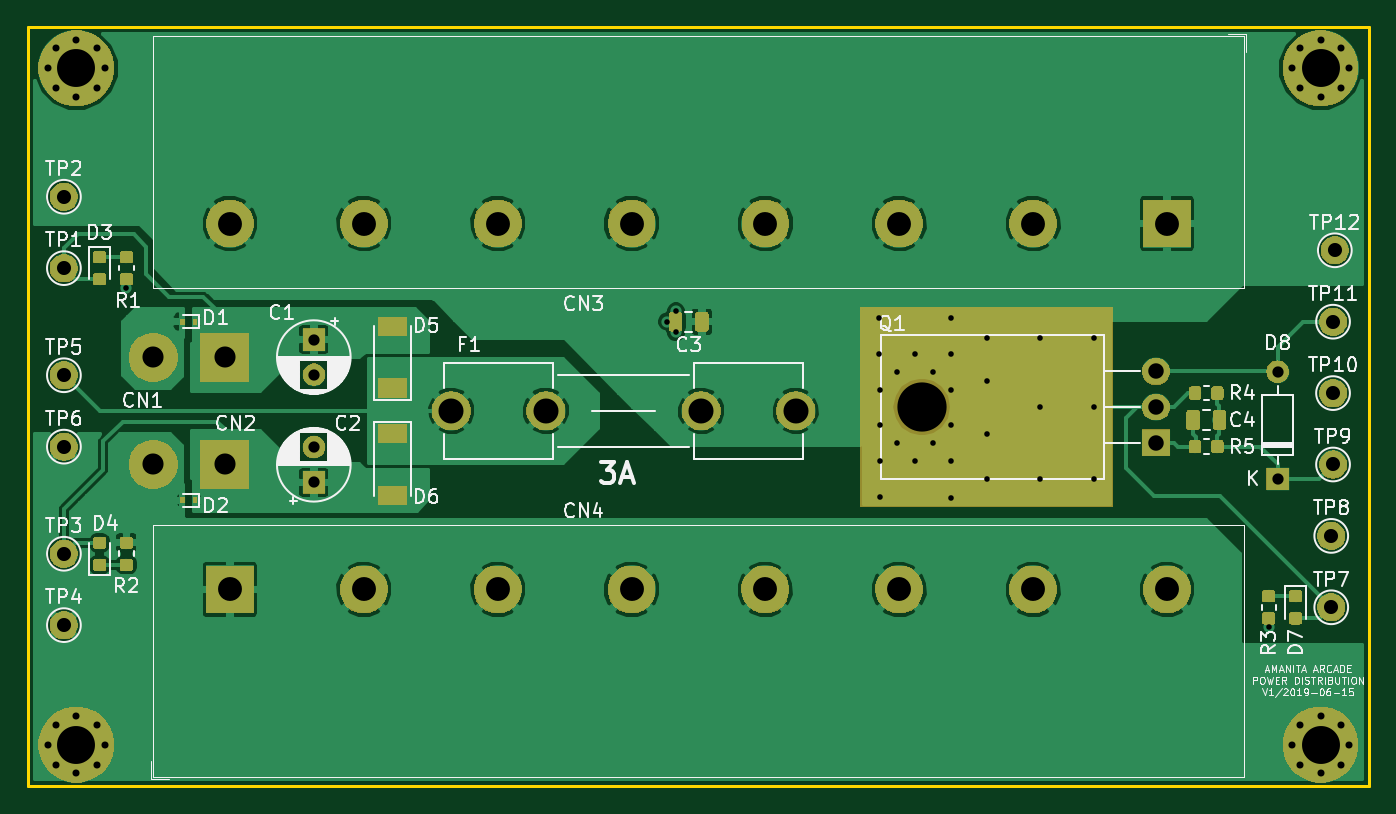
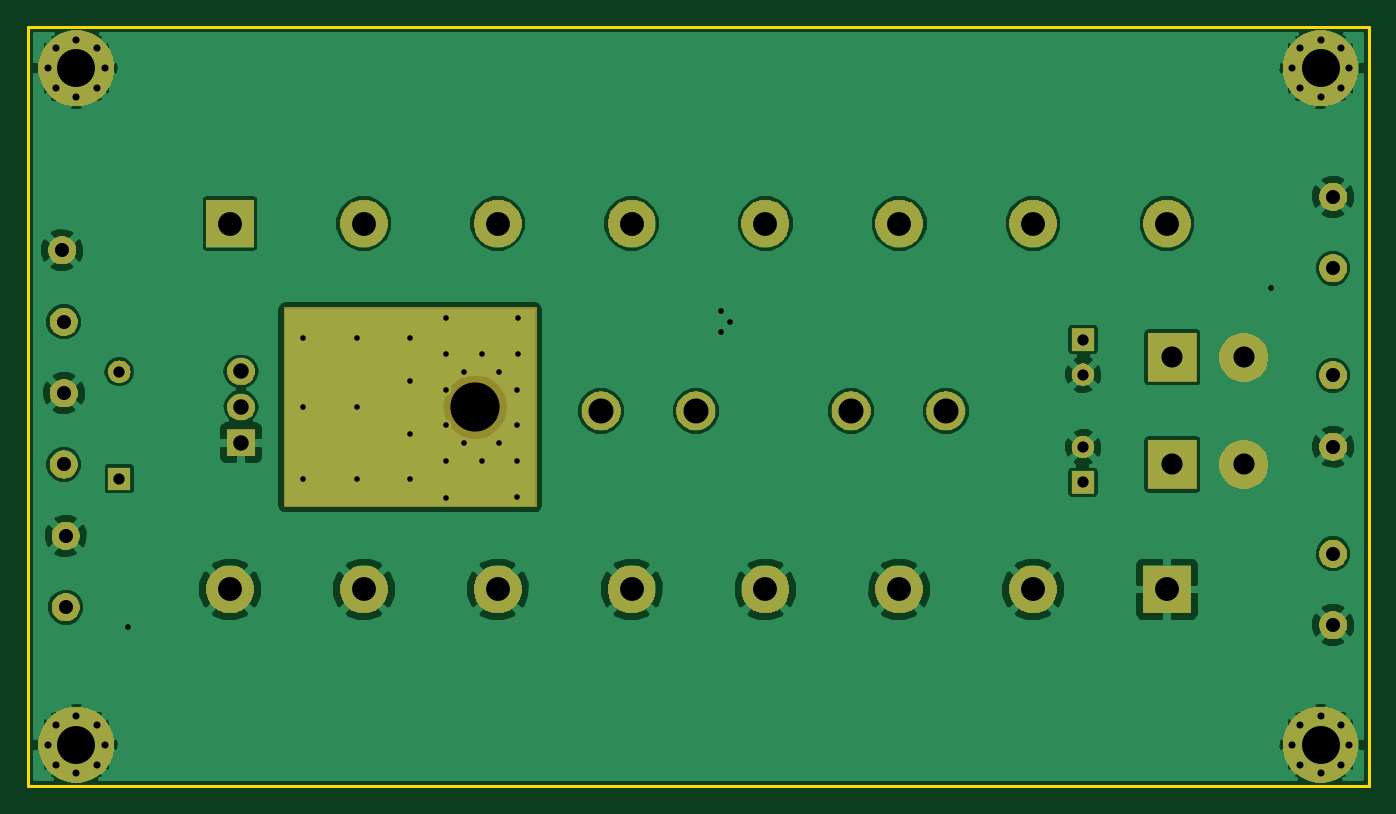
Circuit board: 11 layer files. Board 95.4 x 54.0 mm.
- bottom_copper: aa-power-B.Cu.gbr (105456 bytes)
- bottom_mask: aa-power-B.Mask.gbr (42820 bytes)
- paste: aa-power-B.Paste.gbr (549 bytes)
- bottom_silk: aa-power-B.SilkS.gbr (550 bytes)
- outline: aa-power-Edge.Cuts.gbr (744 bytes)
- top_copper: aa-power-F.Cu.gbr (152501 bytes)
- top_mask: aa-power-F.Mask.gbr (64508 bytes)
- paste: aa-power-F.Paste.gbr (38034 bytes)
- top_silk: aa-power-F.SilkS.gbr (54592 bytes)
- drill: aa-power-NPTH.drl (194 bytes)
- drill: aa-power-PTH.drl (1829 bytes)

=== bottom_copper: aa-power-B.Cu.gbr (105456 bytes, source omitted) ===
=== bottom_mask: aa-power-B.Mask.gbr (42820 bytes, source omitted) ===
=== paste: aa-power-B.Paste.gbr ===
G04 #@! TF.GenerationSoftware,KiCad,Pcbnew,5.0.2-bee76a0~70~ubuntu18.04.1*
G04 #@! TF.CreationDate,2019-06-19T23:07:38-07:00*
G04 #@! TF.ProjectId,aa-power,61612d70-6f77-4657-922e-6b696361645f,rev?*
G04 #@! TF.SameCoordinates,Original*
G04 #@! TF.FileFunction,Paste,Bot*
G04 #@! TF.FilePolarity,Positive*
%FSLAX46Y46*%
G04 Gerber Fmt 4.6, Leading zero omitted, Abs format (unit mm)*
G04 Created by KiCad (PCBNEW 5.0.2-bee76a0~70~ubuntu18.04.1) date Wed 19 Jun 2019 11:07:38 PM PDT*
%MOMM*%
%LPD*%
G01*
G04 APERTURE LIST*
G04 APERTURE END LIST*
M02*

=== bottom_silk: aa-power-B.SilkS.gbr ===
G04 #@! TF.GenerationSoftware,KiCad,Pcbnew,5.0.2-bee76a0~70~ubuntu18.04.1*
G04 #@! TF.CreationDate,2019-06-19T23:07:38-07:00*
G04 #@! TF.ProjectId,aa-power,61612d70-6f77-4657-922e-6b696361645f,rev?*
G04 #@! TF.SameCoordinates,Original*
G04 #@! TF.FileFunction,Legend,Bot*
G04 #@! TF.FilePolarity,Positive*
%FSLAX46Y46*%
G04 Gerber Fmt 4.6, Leading zero omitted, Abs format (unit mm)*
G04 Created by KiCad (PCBNEW 5.0.2-bee76a0~70~ubuntu18.04.1) date Wed 19 Jun 2019 11:07:38 PM PDT*
%MOMM*%
%LPD*%
G01*
G04 APERTURE LIST*
G04 APERTURE END LIST*
M02*

=== outline: aa-power-Edge.Cuts.gbr ===
G04 #@! TF.GenerationSoftware,KiCad,Pcbnew,5.0.2-bee76a0~70~ubuntu18.04.1*
G04 #@! TF.CreationDate,2019-06-19T23:07:38-07:00*
G04 #@! TF.ProjectId,aa-power,61612d70-6f77-4657-922e-6b696361645f,rev?*
G04 #@! TF.SameCoordinates,Original*
G04 #@! TF.FileFunction,Profile,NP*
%FSLAX46Y46*%
G04 Gerber Fmt 4.6, Leading zero omitted, Abs format (unit mm)*
G04 Created by KiCad (PCBNEW 5.0.2-bee76a0~70~ubuntu18.04.1) date Wed 19 Jun 2019 11:07:38 PM PDT*
%MOMM*%
%LPD*%
G01*
G04 APERTURE LIST*
%ADD10C,0.200000*%
G04 APERTURE END LIST*
D10*
X196977000Y-127000000D02*
X101600000Y-127000000D01*
X196977000Y-73025000D02*
X196977000Y-127000000D01*
X101600000Y-73025000D02*
X196977000Y-73025000D01*
X101600000Y-127000000D02*
X101600000Y-73025000D01*
M02*

=== top_copper: aa-power-F.Cu.gbr (152501 bytes, source omitted) ===
=== top_mask: aa-power-F.Mask.gbr (64508 bytes, source omitted) ===
=== paste: aa-power-F.Paste.gbr (38034 bytes, source omitted) ===
=== top_silk: aa-power-F.SilkS.gbr (54592 bytes, source omitted) ===
=== drill: aa-power-NPTH.drl ===
M48
;DRILL file {KiCad 5.0.2-bee76a0~70~ubuntu18.04.1} date Wed 19 Jun 2019 11:07:33 PM PDT
;FORMAT={-:-/ absolute / inch / decimal}
FMAT,2
INCH,TZ
T1C0.1378
%
G90
G05
T1
X6.5032Y-3.9391
T0
M30

=== drill: aa-power-PTH.drl ===
M48
;DRILL file {KiCad 5.0.2-bee76a0~70~ubuntu18.04.1} date Wed 19 Jun 2019 11:07:33 PM PDT
;FORMAT={-:-/ absolute / inch / decimal}
FMAT,2
INCH,TZ
T1C0.0157
T2C0.0197
T3C0.0315
T4C0.0394
T5C0.0433
T6C0.0591
T7C0.0669
T8C0.0701
T9C0.1063
%
G90
G05
T1
X4.275Y-3.605
X5.79Y-3.7
X5.815Y-3.67
X5.815Y-3.73
X6.3841Y-3.6891
X6.3841Y-3.7891
X6.385Y-3.89
X6.385Y-3.99
X6.385Y-4.09
X6.385Y-4.19
X6.435Y-3.84
X6.435Y-4.04
X6.485Y-3.79
X6.485Y-4.09
X6.535Y-3.84
X6.535Y-4.04
X6.5841Y-3.6891
X6.585Y-3.79
X6.585Y-3.89
X6.585Y-3.99
X6.585Y-4.09
X6.585Y-4.195
X6.685Y-3.745
X6.685Y-3.865
X6.685Y-4.015
X6.685Y-4.14
X6.835Y-3.745
X6.835Y-3.94
X6.835Y-4.14
X6.985Y-3.745
X6.985Y-3.9391
X6.985Y-4.14
X7.475Y-4.555
T2
X7.5403Y-4.885
X7.5636Y-4.8286
X7.5636Y-4.9414
X7.62Y-4.8053
X7.62Y-4.9647
X7.6764Y-4.8286
X7.6764Y-4.9414
X7.6997Y-4.885
X4.0553Y-2.99
X4.0786Y-2.9336
X4.0786Y-3.0464
X4.135Y-2.9103
X4.135Y-3.0697
X4.1914Y-2.9336
X4.1914Y-3.0464
X4.2147Y-2.99
X7.5403Y-2.99
X7.5636Y-2.9336
X7.5636Y-3.0464
X7.62Y-2.9103
X7.62Y-3.0697
X7.6764Y-2.9336
X7.6764Y-3.0464
X7.6997Y-2.99
X4.0553Y-4.885
X4.0786Y-4.8286
X4.0786Y-4.9414
X4.135Y-4.8053
X4.135Y-4.9647
X4.1914Y-4.8286
X4.1914Y-4.9414
X4.2147Y-4.885
T3
X7.5Y-3.84
X7.5Y-4.14
X4.8Y-4.0516
X4.8Y-4.15
X4.8Y-3.75
X4.8Y-3.8484
T4
X7.655Y-3.9
X4.1Y-3.35
X7.66Y-3.5
X4.1Y-4.05
X7.655Y-3.7
X4.1Y-4.35
X4.1Y-3.55
X4.1Y-4.55
X7.65Y-4.3
X4.1Y-3.85
X7.65Y-4.5
X7.655Y-4.1
T5
X7.1591Y-3.8391
X7.1591Y-3.9391
X7.1591Y-4.0391
T6
X4.35Y-4.1
X4.55Y-4.1
X4.35Y-3.8
X4.55Y-3.8
T7
X4.565Y-4.45
X4.9398Y-4.45
X5.315Y-4.45
X5.69Y-4.45
X6.0648Y-4.45
X6.44Y-4.45
X6.815Y-4.45
X7.19Y-4.45
X4.565Y-3.425
X4.94Y-3.425
X5.315Y-3.425
X5.6902Y-3.425
X6.065Y-3.425
X6.44Y-3.425
X6.8152Y-3.425
X7.19Y-3.425
T8
X5.185Y-3.95
X5.45Y-3.95
X5.885Y-3.95
X6.15Y-3.95
T9
X4.135Y-4.885
X7.62Y-4.885
X4.135Y-2.99
X7.62Y-2.99
T0
M30

